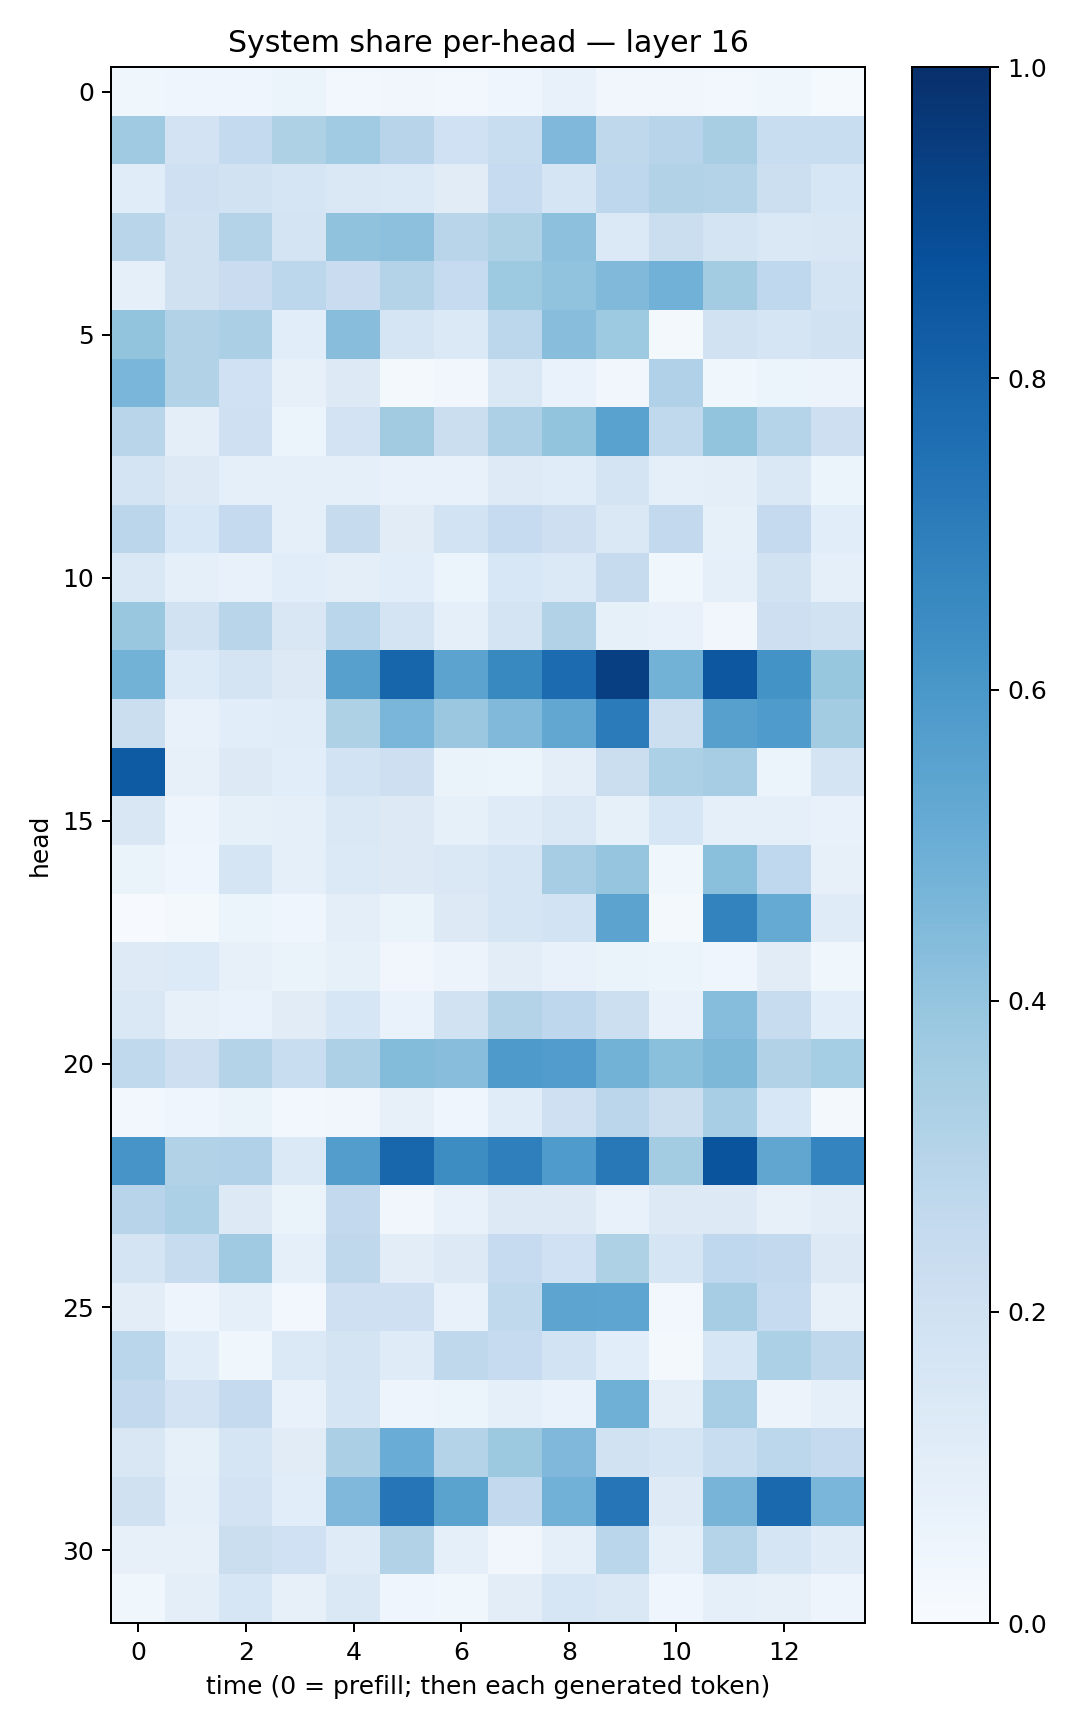

The file beside this chart, header and first rows:
0.037981343, 0.04174138, 0.045027338, 0.05198167, 0.028728431, 0.033835977, 0.027741132, 0.046065006, 0.07550008, 0.033778727, 0.03324298, 0.025618473, 0.03755287, 0.015260638
0.3706, 0.1835, 0.2554, 0.3225, 0.3665, 0.2958, 0.2029, 0.2308, 0.4529, 0.2697, 0.2932, 0.3414, 0.2331, 0.2315
0.1159, 0.2069, 0.1897, 0.1716, 0.1482, 0.139, 0.11, 0.2493, 0.1718, 0.2759, 0.316, 0.3077, 0.2186, 0.1609
0.2918, 0.1964, 0.3072, 0.1781, 0.4079, 0.417, 0.2902, 0.3211, 0.4156, 0.1398, 0.2207, 0.1763, 0.1473, 0.1516
0.08938, 0.1974, 0.2279, 0.2788, 0.2275, 0.307, 0.2466, 0.373, 0.4061, 0.4463, 0.4838, 0.3588, 0.2676, 0.1782
0.4005, 0.3121, 0.3348, 0.1071, 0.4292, 0.168, 0.1384, 0.2812, 0.4283, 0.3743, 0.02168, 0.1947, 0.1717, 0.1906
0.461, 0.3118, 0.2004, 0.08073, 0.1325, 0.01662, 0.03505, 0.1463, 0.06817, 0.03421, 0.3168, 0.03548, 0.05411, 0.05682
0.29, 0.09751, 0.2034, 0.06065, 0.1814, 0.3616, 0.2206, 0.3253, 0.3994, 0.5538, 0.2639, 0.3995, 0.2994, 0.2122
0.1764, 0.13, 0.08689, 0.08801, 0.08653, 0.07514, 0.07719, 0.1235, 0.1152, 0.1749, 0.09096, 0.1014, 0.1414, 0.06057
0.2818, 0.1537, 0.2522, 0.09171, 0.2448, 0.1109, 0.1852, 0.2497, 0.2131, 0.1481, 0.2597, 0.08561, 0.2515, 0.1069
0.1407, 0.08753, 0.07326, 0.1084, 0.1001, 0.1064, 0.05861, 0.1554, 0.1378, 0.2439, 0.03806, 0.09196, 0.1928, 0.09266
0.3864, 0.1948, 0.2913, 0.1519, 0.2871, 0.173, 0.09261, 0.1725, 0.3128, 0.08376, 0.07389, 0.03266, 0.2118, 0.1875
0.4788, 0.1362, 0.1774, 0.1252, 0.5603, 0.7966, 0.5454, 0.6569, 0.7734, 0.9379, 0.4785, 0.8501, 0.6202, 0.3907
0.2258, 0.07265, 0.1085, 0.1161, 0.3215, 0.4636, 0.3817, 0.4475, 0.5306, 0.7088, 0.2151, 0.5588, 0.5843, 0.356
0.834, 0.08042, 0.1325, 0.1073, 0.1846, 0.2146, 0.06535, 0.05957, 0.09548, 0.2232, 0.3318, 0.3508, 0.05971, 0.1766
0.1505, 0.0494, 0.0833, 0.09171, 0.1461, 0.1261, 0.08368, 0.1199, 0.1418, 0.08316, 0.1636, 0.09096, 0.09064, 0.07561
0.06544, 0.04391, 0.1677, 0.09163, 0.137, 0.1319, 0.1431, 0.1653, 0.349, 0.3962, 0.03525, 0.4199, 0.2661, 0.0802
0.006273, 0.01994, 0.05135, 0.04117, 0.09888, 0.06588, 0.1272, 0.1655, 0.1873, 0.5436, 0.01875, 0.6763, 0.5181, 0.1193
0.1217, 0.1362, 0.07848, 0.06633, 0.08391, 0.03467, 0.05555, 0.1019, 0.07423, 0.0637, 0.06156, 0.04301, 0.1117, 0.03788
0.1444, 0.07848, 0.06825, 0.1104, 0.1597, 0.06919, 0.1897, 0.3074, 0.2737, 0.2176, 0.07474, 0.4306, 0.2406, 0.108
0.2619, 0.2116, 0.3066, 0.234, 0.3264, 0.4399, 0.4281, 0.5894, 0.5763, 0.4783, 0.4199, 0.4543, 0.3136, 0.3517
0.02865, 0.04478, 0.06508, 0.02628, 0.03228, 0.07912, 0.04128, 0.1148, 0.2034, 0.282, 0.219, 0.3448, 0.1524, 0.01979
0.6083, 0.3128, 0.3203, 0.1385, 0.5712, 0.7904, 0.6419, 0.6942, 0.5852, 0.7225, 0.3564, 0.8611, 0.5315, 0.673
0.2936, 0.3303, 0.1258, 0.06303, 0.2611, 0.0315, 0.07448, 0.1325, 0.1313, 0.07602, 0.1264, 0.1294, 0.07891, 0.102
0.1791, 0.2391, 0.3679, 0.09129, 0.2712, 0.1041, 0.1328, 0.2469, 0.1994, 0.3222, 0.1691, 0.2678, 0.2604, 0.1281
0.1039, 0.04715, 0.08712, 0.02567, 0.2063, 0.2099, 0.07593, 0.2651, 0.5414, 0.5378, 0.03035, 0.349, 0.2484, 0.08066
0.2876, 0.1166, 0.03845, 0.1387, 0.1787, 0.1208, 0.2722, 0.2479, 0.1843, 0.1078, 0.02011, 0.1631, 0.332, 0.2698
0.2608, 0.1827, 0.2504, 0.07589, 0.1643, 0.04901, 0.05383, 0.09319, 0.06902, 0.4896, 0.09829, 0.345, 0.05631, 0.09029
0.1521, 0.08213, 0.1682, 0.1104, 0.3326, 0.5051, 0.3069, 0.3757, 0.4523, 0.1949, 0.1659, 0.2332, 0.2793, 0.2503
0.1981, 0.09024, 0.1807, 0.1085, 0.4501, 0.7291, 0.5489, 0.2581, 0.481, 0.7312, 0.1243, 0.4723, 0.7834, 0.4643
0.07824, 0.07861, 0.2254, 0.2001, 0.1193, 0.3102, 0.09213, 0.03467, 0.08888, 0.2869, 0.08999, 0.3011, 0.1716, 0.1194
0.03743, 0.0939, 0.1563, 0.08088, 0.1426, 0.04522, 0.03554, 0.1043, 0.1595, 0.1421, 0.04443, 0.08666, 0.0809, 0.04705
